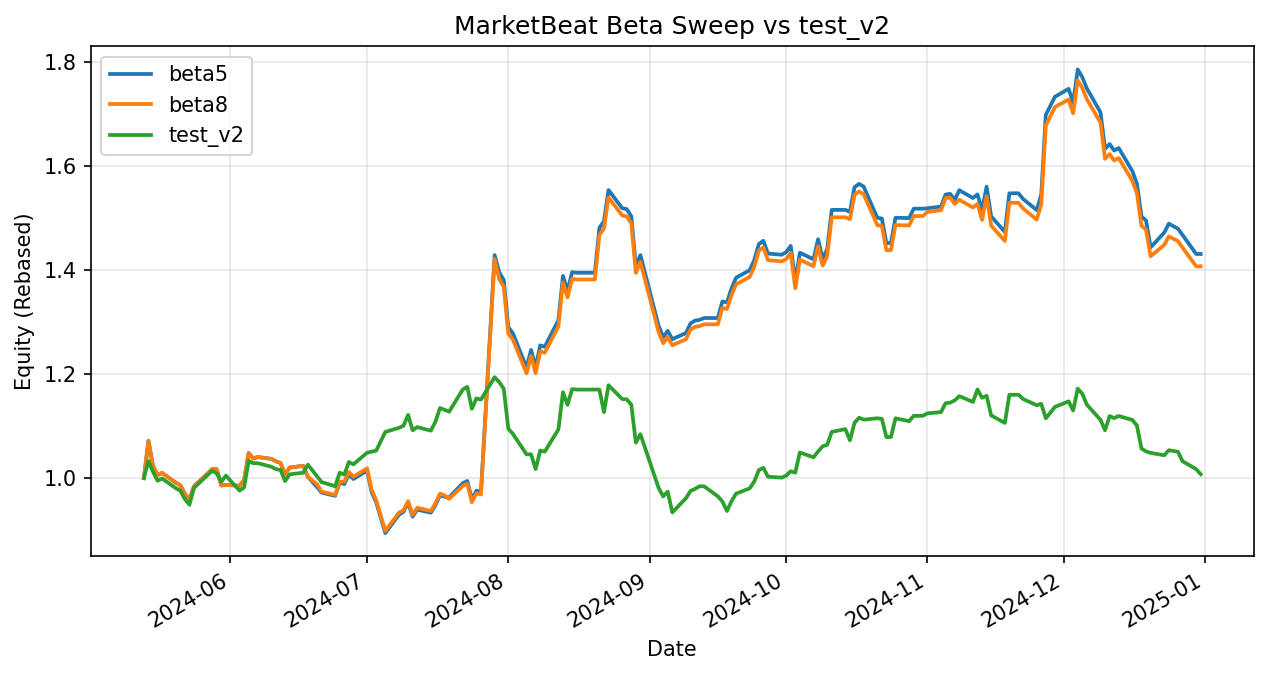

The data file committed next to this chart (first rows):
date, beta5, beta8, test_v2
2024-05-13, 1.0, 1.0, 1.0
2024-05-14, 1.072, 1.072, 1.033
2024-05-15, 1.023, 1.023, 1.012
2024-05-16, 1.006, 1.006, 0.995
2024-05-17, 1.01, 1.01, 0.9993
2024-05-20, 0.9913, 0.9913, 0.9807
2024-05-21, 0.9864, 0.9864, 0.9759
2024-05-22, 0.97, 0.97, 0.9597
2024-05-23, 0.9592, 0.9592, 0.949
2024-05-24, 0.9843, 0.9842, 0.9814
2024-05-28, 1.017, 1.017, 1.014
2024-05-29, 1.017, 1.017, 1.009
2024-05-30, 0.986, 0.9859, 0.9931
2024-05-31, 0.9872, 0.9871, 1.005
2024-06-03, 0.9854, 0.9853, 0.9761
2024-06-04, 0.9967, 0.9966, 0.9822
2024-06-05, 1.048, 1.048, 1.033
2024-06-06, 1.038, 1.037, 1.029
2024-06-07, 1.04, 1.041, 1.029
2024-06-10, 1.037, 1.037, 1.022
2024-06-11, 1.032, 1.032, 1.017
2024-06-12, 1.029, 1.029, 1.016
2024-06-13, 1.007, 1.007, 0.9945
2024-06-14, 1.02, 1.02, 1.007
2024-06-17, 1.024, 1.024, 1.01
2024-06-18, 1.002, 1.002, 1.026
2024-06-20, 0.9831, 0.9882, 1.004
2024-06-21, 0.9721, 0.9742, 0.9924
2024-06-24, 0.9661, 0.9678, 0.9844
2024-06-25, 0.9917, 0.9935, 1.01
2024-06-26, 0.9886, 0.993, 1.007
2024-06-27, 1.007, 1.012, 1.031
2024-06-28, 0.9984, 1.003, 1.026
2024-07-01, 1.014, 1.019, 1.049
2024-07-02, 0.973, 0.9773, 1.051
2024-07-03, 0.9537, 0.9579, 1.053
2024-07-05, 0.8945, 0.8985, 1.089
2024-07-08, 0.9298, 0.9339, 1.097
2024-07-09, 0.9354, 0.9381, 1.101
2024-07-10, 0.953, 0.9558, 1.121
2024-07-11, 0.926, 0.9295, 1.092
2024-07-12, 0.9394, 0.9429, 1.098
2024-07-15, 0.9336, 0.9371, 1.091
2024-07-16, 0.9481, 0.9517, 1.108
2024-07-17, 0.9672, 0.9701, 1.135
2024-07-18, 0.9643, 0.9672, 1.131
2024-07-19, 0.9628, 0.9602, 1.128
2024-07-22, 0.9903, 0.9851, 1.17
2024-07-23, 0.9946, 0.9893, 1.175
2024-07-24, 0.9589, 0.9538, 1.133
2024-07-25, 0.9759, 0.9707, 1.153
2024-07-26, 0.9739, 0.9688, 1.151
2024-07-29, 1.428, 1.421, 1.194
2024-07-30, 1.395, 1.382, 1.185
2024-07-31, 1.38, 1.367, 1.172
2024-08-01, 1.29, 1.278, 1.095
2024-08-02, 1.278, 1.266, 1.085
2024-08-05, 1.213, 1.201, 1.046
2024-08-06, 1.246, 1.235, 1.046
2024-08-07, 1.213, 1.201, 1.017
... 101 more rows
